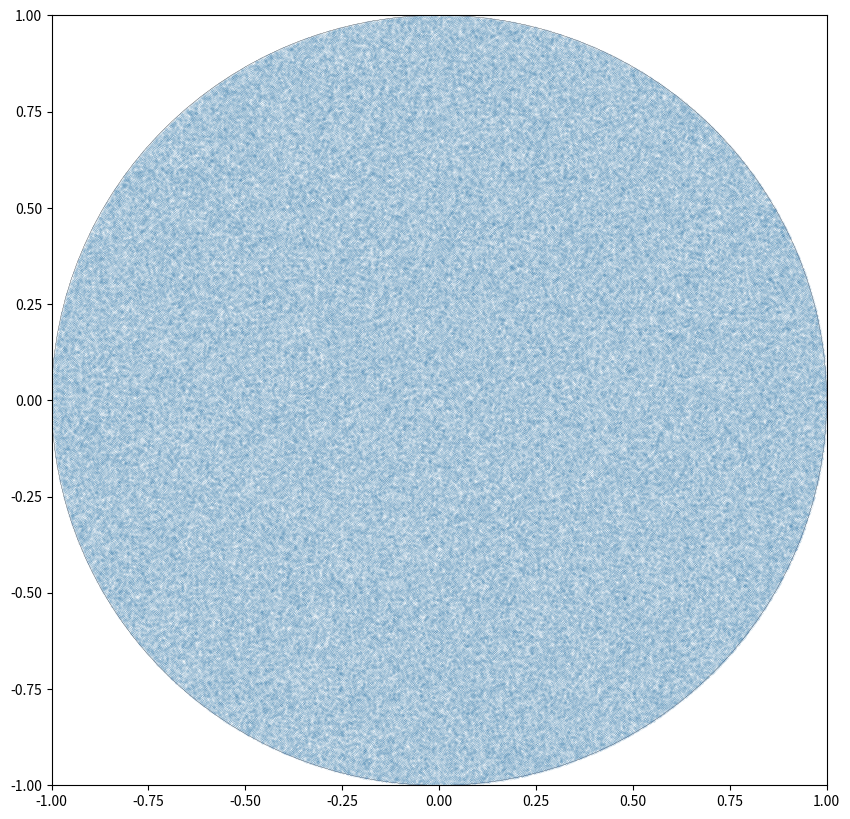
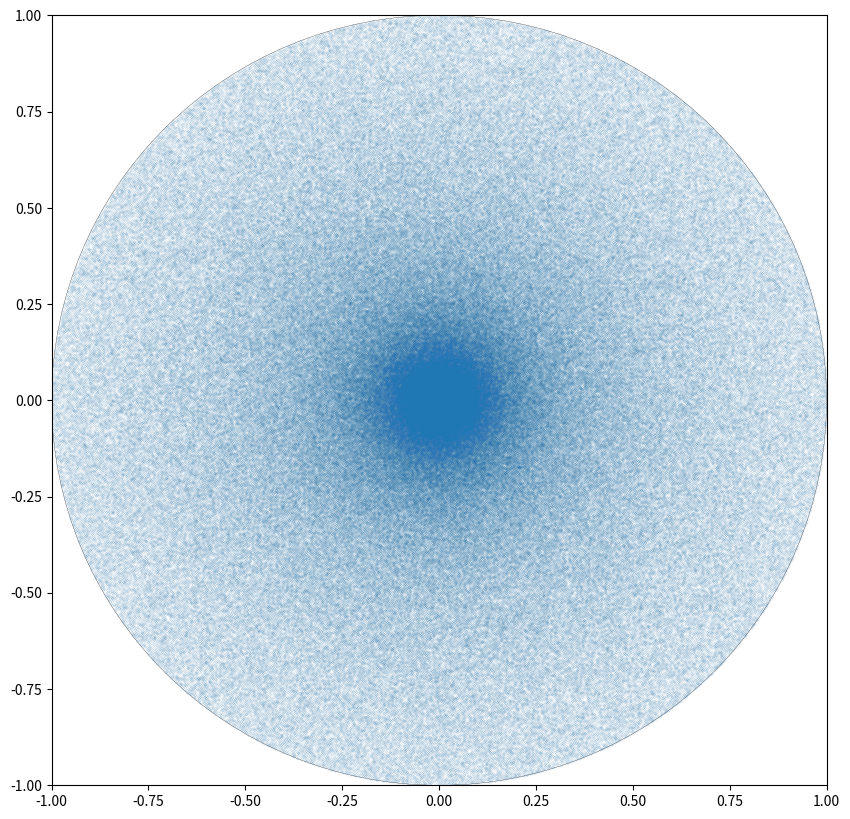
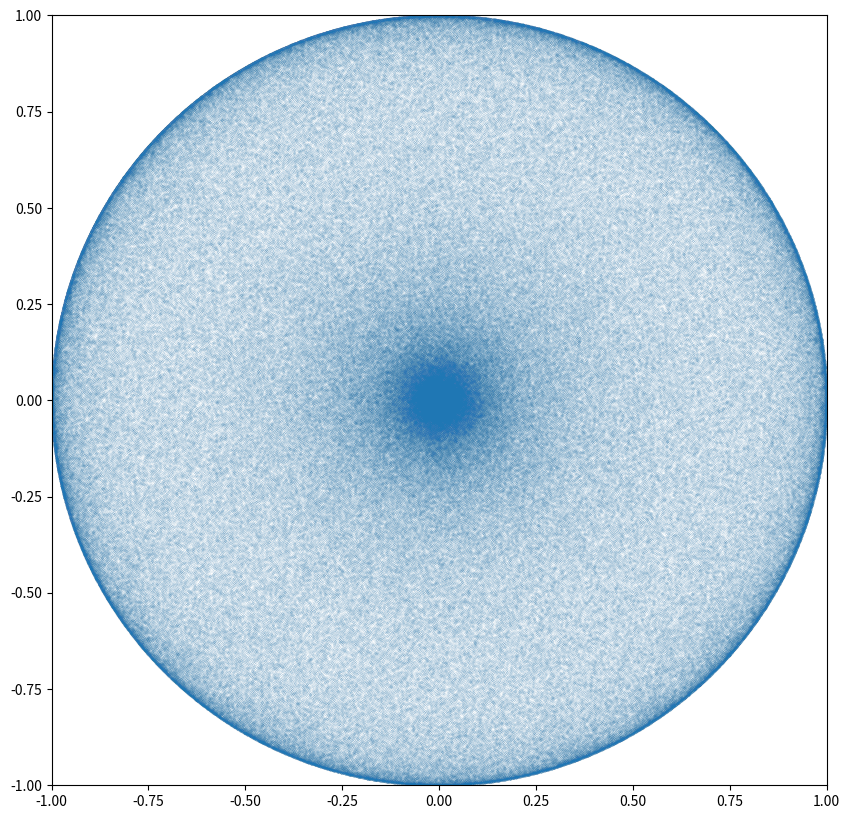

Here is the Python script that generated these plots, in order:
import numpy as np
import matplotlib.pyplot as plt
import random
from math import pi, sin, cos

def check(radius, point):
    return (radius/2)**2 > (point[0]**2+point[1]**2)

def get1(radius):
    x = 1
    y = 1
    while(x**2+y**2 > 1):
        x = random.random()*2-1
        y = random.random()*2-1
    return [x*radius, y*radius]

def get2(radius):
    dist = random.random()*radius
    theta = random.random()*2*pi
    return [dist*cos(theta), dist*sin(theta)]

def get3(radius):
    phi = random.random()*2*pi
    theta = random.random()*pi
    return [radius*cos(theta)*cos(theta+phi), radius*cos(theta)*sin(theta+phi)]

def draw(arr, radius, index, trys, save):
    fig, ax = plt.subplots(figsize=(10, 10))
    circle = plt.Circle((0, 0), radius, fill=False, color='black', lw=0.2)
    ax.set_xlim((-radius, radius))
    ax.set_ylim((-radius, radius))
    ax.add_artist(circle)
    ax.scatter(arr[0], arr[1], s=0.001)
    if save: fig.savefig('res'+str(index+1)+'.png')
    else: plt.show()

if __name__ == '__main__':
    radius = 1.00
    trytimes = 1000000
    get = [get1, get2, get3]
    for i in range(3):
        res = np.array([get[i](radius) for j in range(trytimes)])
        draw(res.T, radius, i, trytimes, True)
        compared = np.array([check(radius, point) for point in res])
        print(i, np.count_nonzero(compared))